The GitHub repository muhammad-zainal-muttaqin/Anylabel contains a labelled image folder "crops" with 2 categories: ripe, unripe. Examples follow, each with its label.

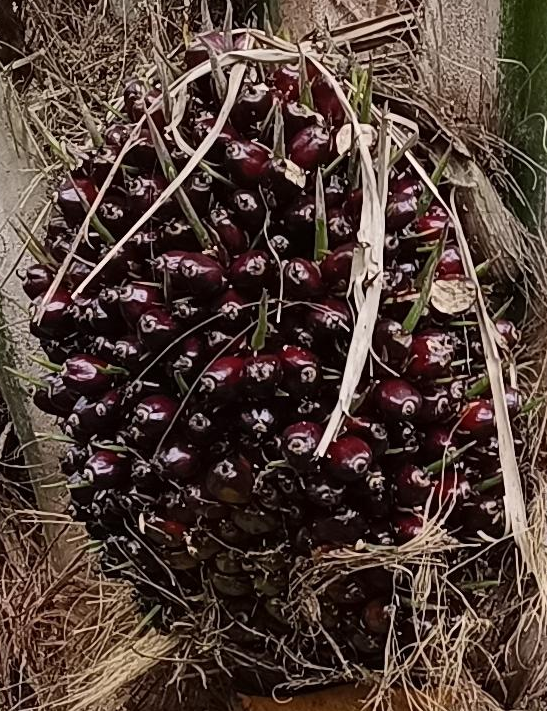
Label: ripe

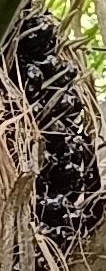
Label: unripe

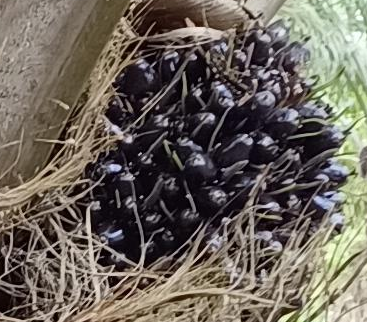
Label: unripe

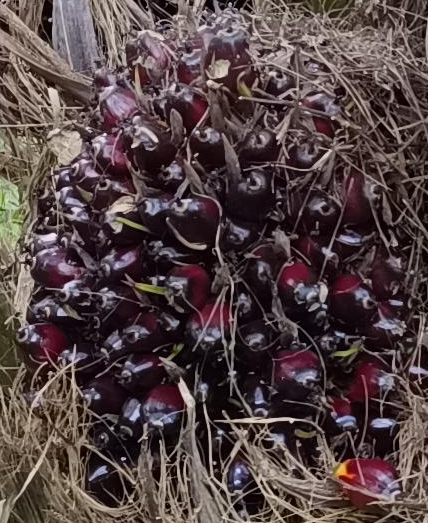
Label: ripe

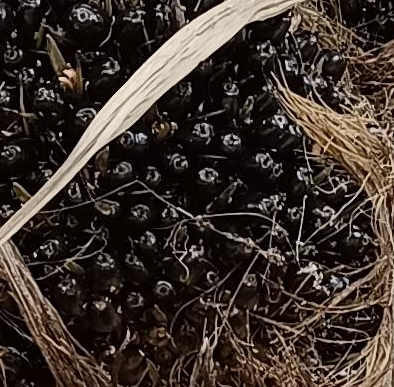
Label: unripe

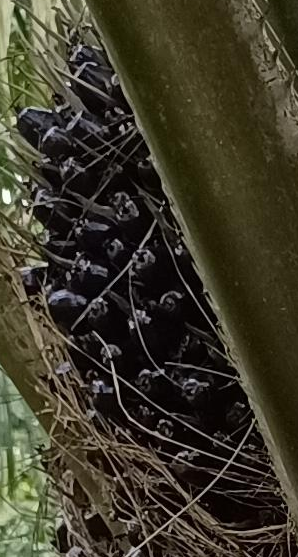
Label: unripe
